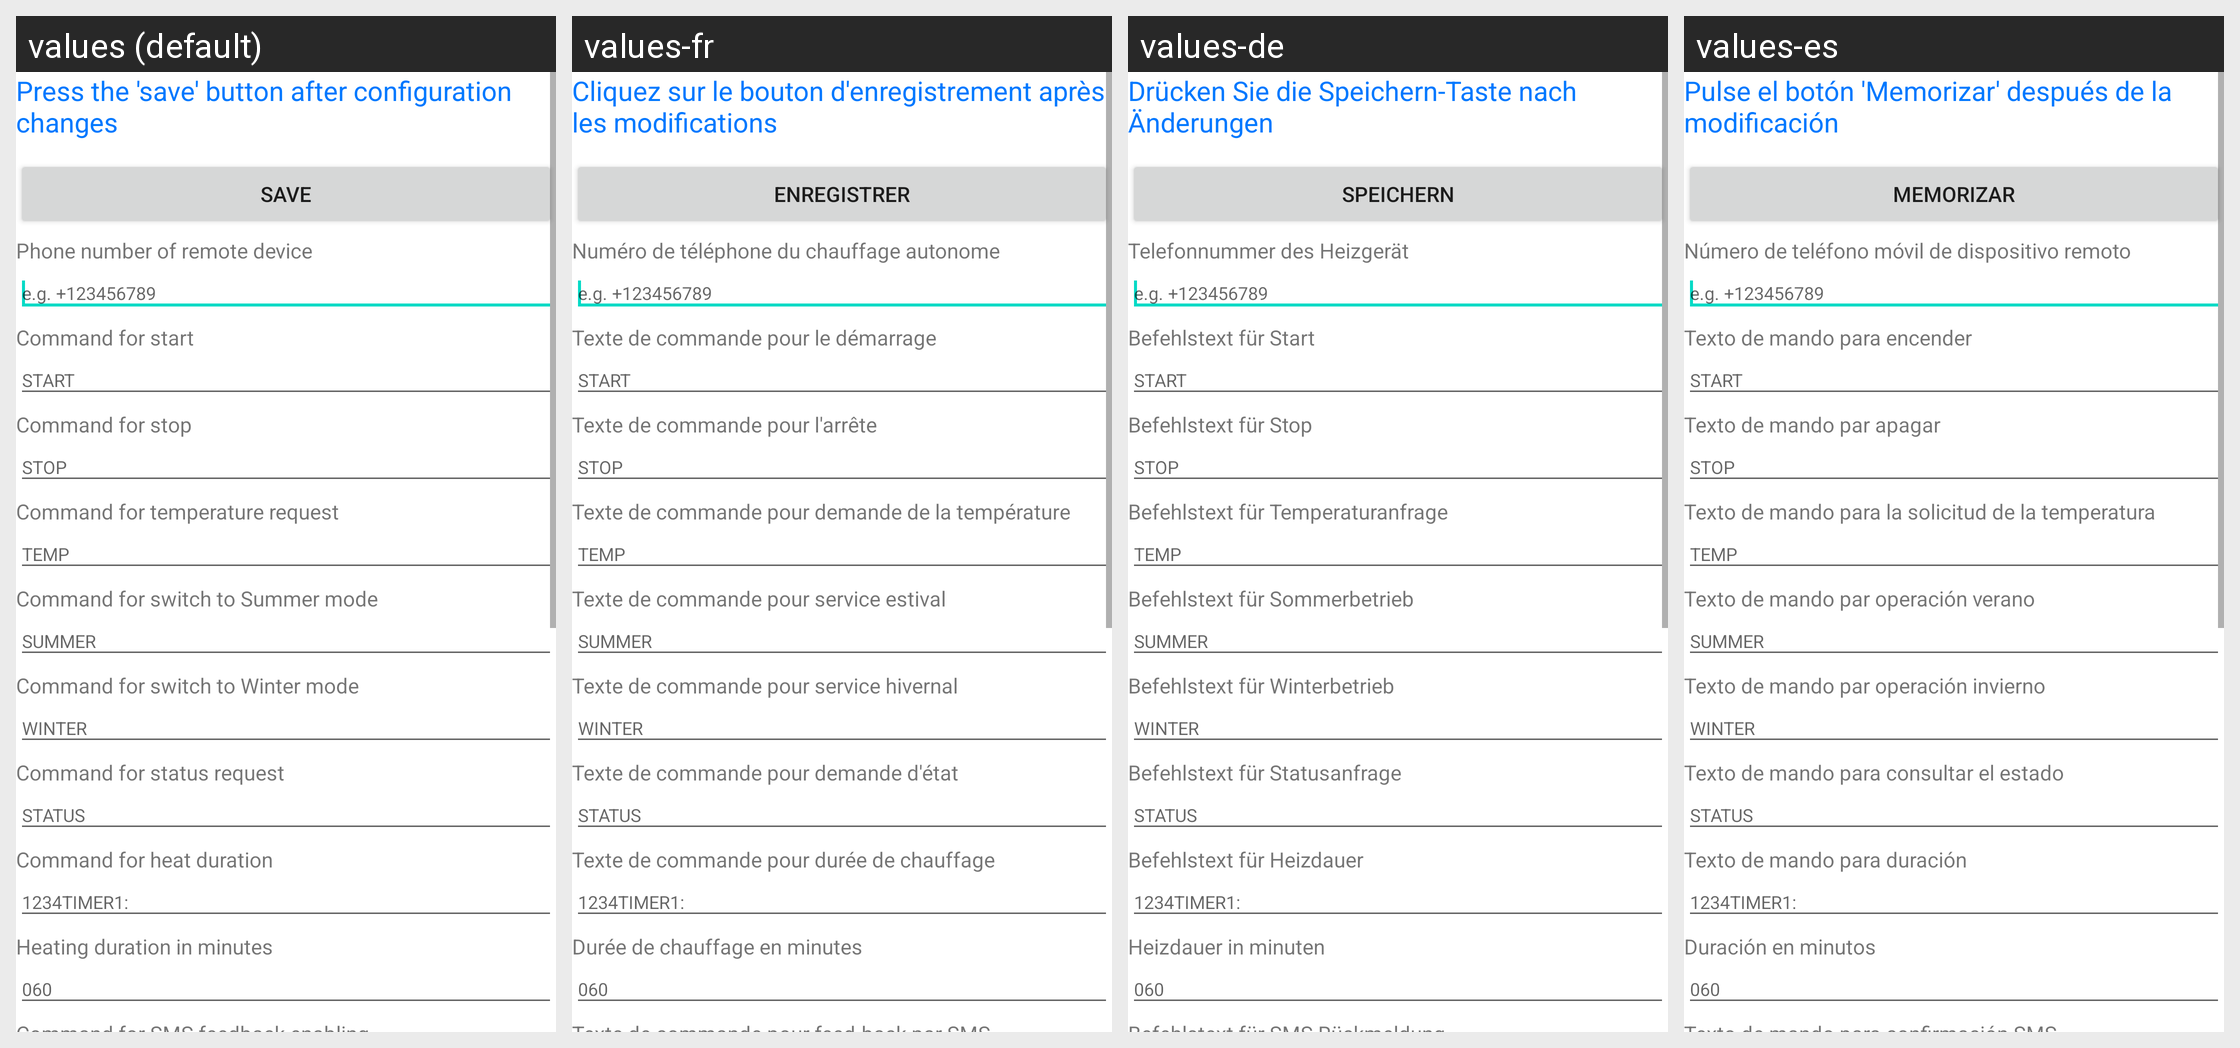

Locale-by-locale string values for the Android screen shown in this grid:
Android screen res/layout/config.xml rendered under 4 locales, left to right: values (default), values-fr, values-de, values-es. Device: Nexus 5 (rendered at 1080×1920; each locale shown at half size, 540×960, under a caption strip naming it); theme Theme.MaterialComponents.DayNight.NoActionBar.
Other locales in the repository, not shown: values-it.
Strings drawn on this screen, with the default value and each locale's value (text and hints the layout hard-codes, and strings that could not be matched under every locale, appear in the picture but are not listed):

cfg_tvinstruction
  values: Press the 'save' button after configuration changes
  values-fr: Cliquez sur le bouton d'enregistrement après les modifications
  values-de: Drücken Sie die Speichern-Taste nach Änderungen
  values-es: Pulse el botón 'Memorizar' después de la modificación

cfg_savebutton
  values: Save
  values-fr: Enregistrer
  values-de: Speichern
  values-es: Memorizar

cfg_tvphonenumber
  values: Phone number of remote device
  values-fr: Numéro de téléphone du chauffage autonome
  values-de: Telefonnummer des Heizgerät
  values-es: Número de teléfono móvil de dispositivo remoto

cfg_tvstartcmd
  values: Command for start
  values-fr: Texte de commande pour le démarrage
  values-de: Befehlstext für Start
  values-es: Texto de mando para encender

cfg_startcmd
  values: START
  values-fr: START  [not translated; the default value is used]
  values-de: START  [not translated; the default value is used]
  values-es: START  [not translated; the default value is used]

cfg_tvstopcmd
  values: Command for stop
  values-fr: Texte de commande pour l'arrête
  values-de: Befehlstext für Stop
  values-es: Texto de mando par apagar

cfg_stopcmd
  values: STOP
  values-fr: STOP  [not translated; the default value is used]
  values-de: STOP  [not translated; the default value is used]
  values-es: STOP  [not translated; the default value is used]

cfg_tvtempcmd
  values: Command for temperature request
  values-fr: Texte de commande pour demande de la température
  values-de: Befehlstext für Temperaturanfrage
  values-es: Texto de mando para la solicitud de la temperatura

cfg_tempcmd
  values: TEMP
  values-fr: TEMP  [not translated; the default value is used]
  values-de: TEMP  [not translated; the default value is used]
  values-es: TEMP  [not translated; the default value is used]

cfg_tvsummercmd
  values: Command for switch to Summer mode
  values-fr: Texte de commande pour service estival
  values-de: Befehlstext für Sommerbetrieb
  values-es: Texto de mando par operación verano

cfg_summercmd
  values: SUMMER
  values-fr: SUMMER  [not translated; the default value is used]
  values-de: SUMMER  [not translated; the default value is used]
  values-es: SUMMER  [not translated; the default value is used]

cfg_tvwintercmd
  values: Command for switch to Winter mode
  values-fr: Texte de commande pour service hivernal
  values-de: Befehlstext für Winterbetrieb
  values-es: Texto de mando par operación invierno

cfg_wintercmd
  values: WINTER
  values-fr: WINTER  [not translated; the default value is used]
  values-de: WINTER  [not translated; the default value is used]
  values-es: WINTER  [not translated; the default value is used]

cfg_tvstatuscmd
  values: Command for status request
  values-fr: Texte de commande pour demande d'état
  values-de: Befehlstext für Statusanfrage
  values-es: Texto de mando para consultar el estado

cfg_statuscmd
  values: STATUS
  values-fr: STATUS  [not translated; the default value is used]
  values-de: STATUS  [not translated; the default value is used]
  values-es: STATUS  [not translated; the default value is used]

cfg_tvheatdurationcmd
  values: Command for heat duration
  values-fr: Texte de commande pour durée de chauffage
  values-de: Befehlstext für Heizdauer
  values-es: Texto de mando para duración

cfg_heattimercmd
  values: 1234TIMER1:
  values-fr: 1234TIMER1:  [not translated; the default value is used]
  values-de: 1234TIMER1:  [not translated; the default value is used]
  values-es: 1234TIMER1:  [not translated; the default value is used]

cfg_tvheatduration
  values: Heating duration in minutes
  values-fr: Durée de chauffage en minutes
  values-de: Heizdauer in minuten
  values-es: Duración en minutos

cfg_heatduration
  values: 060
  values-fr: 060  [not translated; the default value is used]
  values-de: 060  [not translated; the default value is used]
  values-es: 060  [not translated; the default value is used]
